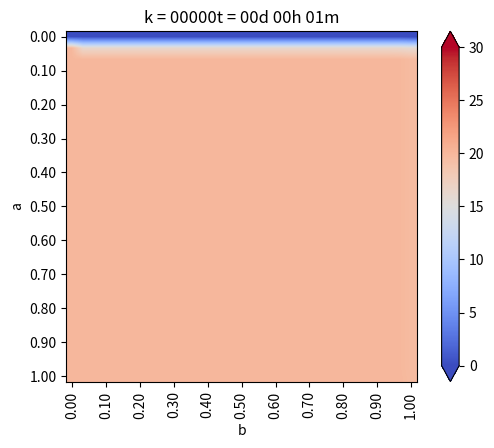

This chart was generated by the following Python code: (Note: this script raises an exception after producing the figure.)
from matplotlib.pylab import *
from numpy import *
from matplotlib import cm

#Geometria:
a = 1.  # Alto
b = 1.  # Ancho
Nx = 30 # N intervalos x
Ny = 30 # N intervalos y

# Discretización
dx = b/Nx 
dy = a/Ny

if dx != dy :
    print("ERROR!!...dx!=dy")
    exit(-1)

h = dx
#coords = lambda i,j:(dx*i,dy*j)
    
def coords(i,j) : return (dx*i,dy*j)

x,y = coords(4,2)

print("x: ", x)
print("y: ", y)

def imshowbien(u) :
    imshow(u.T[Nx::-1,:],cmap=cm.coolwarm,interpolation='bilinear')
    cbar = colorbar(extend='both', cmap=cm.coolwarm)
    ticks = arange(0,35,5)
    ticks_Text = ["{}".format(deg) for deg in ticks]
    cbar.set_ticks(ticks)
    cbar.set_ticklabels(ticks_Text)
    clim(0,30)

    xlabel('b')
    ylabel('a')
    xTicks_N = arange(0,Nx+1,3)
    yTicks_N = arange(0,Ny+1,3)
    xTicks = [coords(i,0)[0] for i in xTicks_N]
    yTicks = [coords(0,i)[1] for i in yTicks_N]
    xTicks_Text = ["{0:.2f}".format(tick) for tick in xTicks]
    yTicks_Text = ["{0:.2f}".format(tick) for tick in yTicks]
    xticks(xTicks_N,xTicks_Text,rotation='vertical')
    yticks(yTicks_N,yTicks_Text)
    margins(0.2)
    subplots_adjust(bottom=0.15)
    
# Arreglo solución
u_k = zeros((Nx+1,Ny+1), dtype=double)
u_km1 = zeros((Nx+1,Ny+1), dtype=double)

# Condiciones de tem. inicial
u_k[:,:] = 20.     # 20 grados inicial en todas partes

# Parametros problema
dt = 0.01 #s
k = 79.5  #m^2/s
c = 450.  #J/kg*C
rho = 7800. #kg/m^3
alpha = k*dt /(c*rho * dx**2)

# Informacion:
print(f"dt= {dt}")
print(f"dx= {dx}")
print(f"k= {k}")
print(f"c= {c}")
print(f"rho= {rho}")
print(f"alpha= {alpha}")

# Loop de tiempo:
minuto = 60.
hora = 3600.
dia = 24 *3600

dt = 1*minuto
dnext_t = 0.5 * hora

next_t = 0
framenum = 0

T = 1*dia
Days = 1*T

# Vectores para acumular la temperatura en lugares interesantes
u_1 = zeros(int32(Days/dt))
u_2 = zeros(int32(Days/dt))
u_3 = zeros(int32(Days/dt))

def truncate(n,decimals=0) :
    multiplier = 10 ** decimals
    return int(n*multiplier)/multiplier

# Loop de tiempo:
for k in range(int32(Days/dt)) :
    t = dt *(k+1)
    dias = truncate(t/dia,0)
    horas = truncate((t-dias*dia)/hora,0)
    minutos = truncate((t-dias*dia-horas*hora)/minuto,0)
    titulo = "k = {0:05.0f}".format(k) + "t = {0:02.0f}d {1:02.0f}h {2:02.0f}m".format(dias,horas,minutos)
    print(titulo)
    

    # CB esenciales:
    u_k[0,:] = 20.  #Izq.
    u_k[:,0] = 20.  #Inf.
    u_k[:,-1] = 0.  #Sup.

    u_k[-1,:] = u_k[-2,:] - 10*dx # Der. gradiente - 10

    # Loop en el espacio:
    for i in range(1,Nx):
        for j in range(1,Ny):
            nabla_u_k = (u_k[i-1,j] + u_k[i+1,j] +u_k[i,j-1] + u_k[i,j+1] - 4 * u_k[i,j])/h**2

            u_km1[i,j] = u_k[i,j] + alpha *nabla_u_k

    u_k = u_km1

    # CB de nuevo para asegurar cumplimiento:
    u_k[0,:] = 20.  #Izq.
    u_k[:,0] = 20.  #Inf.
    u_k[:,-1] = 0.  #Sup.

    u_k[-1,:] = u_k[-2,:] - 10*dx # Der. gradiente 0

    # Encontrar la temperatura en lugares interesantes
    u_1[k] = u_k[int(Nx/2),int(Ny/2)]
    u_2[k] = u_k[int(Nx/2),int(3*Ny/4)]
    u_3[k] = u_k[int(3*Nx/4),int(3*Ny/4)]

    if t > next_t :
        figure(1)
        imshowbien(u_k)
        title(titulo)
        savefig("Ejemplo/frame_{0:04.0f}.png".format(framenum))
        framenum += 1
        next_t += dnext_t
        close(1)
    

# plot historia de temperaturasen puntos interes

figure(2)
plot(range(int32(Days/dt)), u_1, label='P1')
plot(range(int32(Days/dt)), u_2, label='P2')
plot(range(int32(Days/dt)), u_3, label='P3')
title("Evolucion de temperatura en puntos")
legend()
show()
